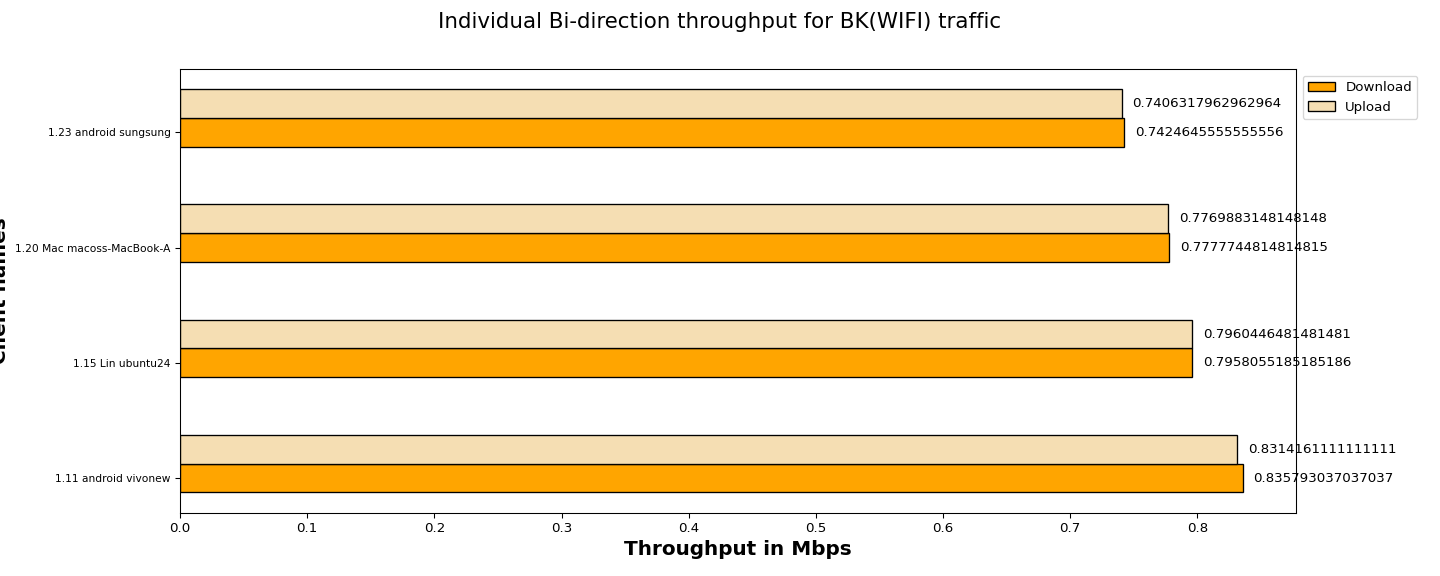

The data file committed next to this chart (first rows):
Client names, Download, Upload
1.11 android vivonew, 0.84, 0.83
1.15 Lin ubuntu24, 0.80, 0.80
1.20 Mac macoss-MacBook-A, 0.78, 0.78
1.23 android sungsung, 0.74, 0.74
